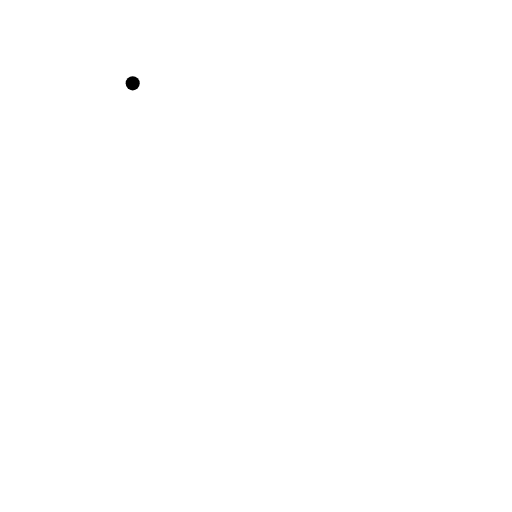
t = 0.00 s
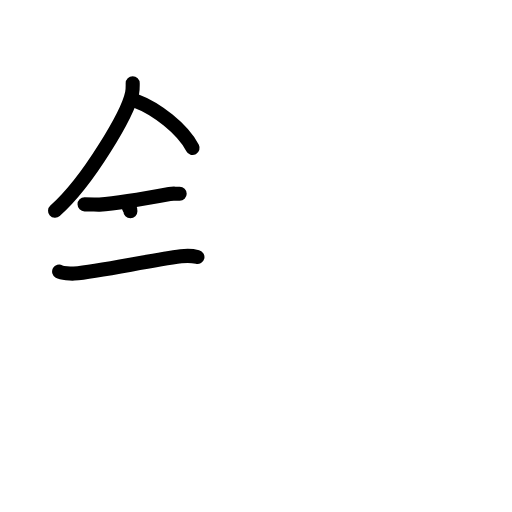
t = 4.13 s
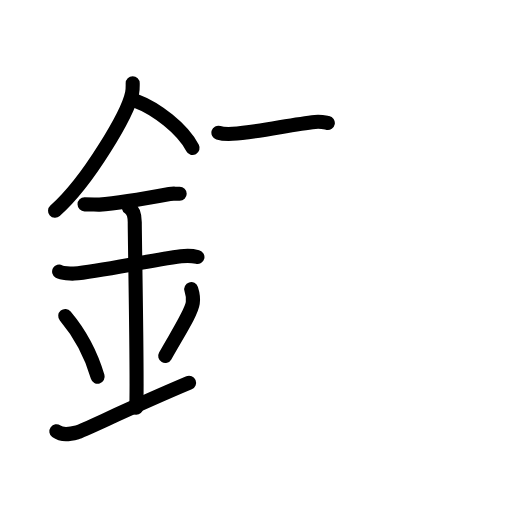
t = 8.42 s
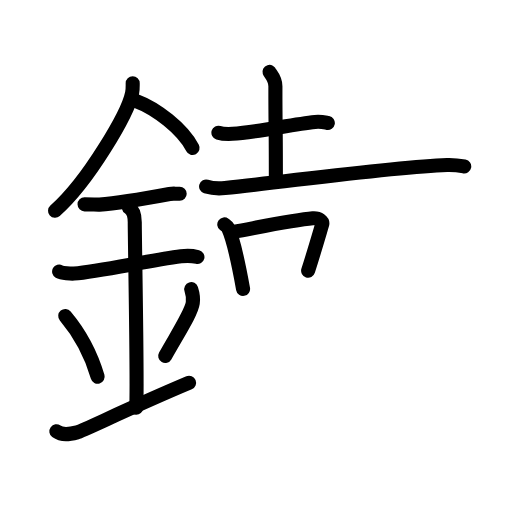
t = 12.58 s
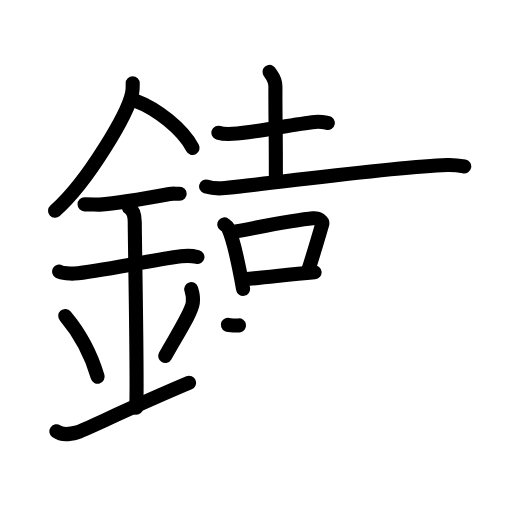
t = 14.25 s
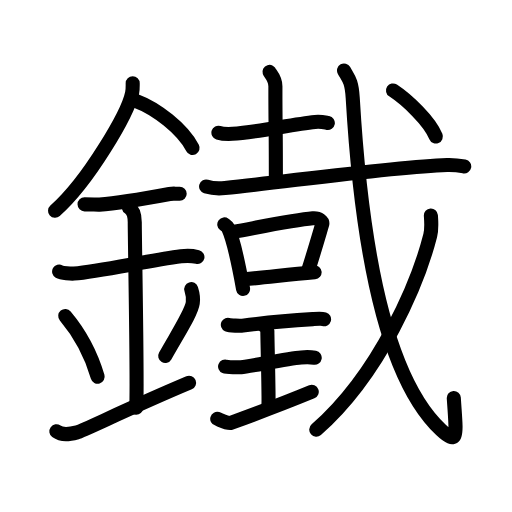
t = 21.00 s

The animated SVG that drew these frames (rendered in a browser with its animation timeline set to each time). Animation: 66 SMIL elements (animate=66); one cycle of 21.00 s.

<?xml version="1.0" encoding="UTF-8"?>
<!--
AniKanjiVG is licensed by CC-BY-SA Paul C. Sommerhoff (https://bitbucket.org/sommerhoff/anikanjivg).
AniKanjiVG uses KanjiVG which is licensed by CC-BY-SA Ulrich Apel (http://kanjivg.tagaini.net).
See also http://creativecommons.org/licenses/by-sa/3.0/
-->
<svg xmlns:kvg='http://kanjivg.tagaini.net' xmlns='http://www.w3.org/2000/svg' width='109' height='109' viewBox='0 0 109 109' style='fill:none;stroke:#000000;stroke-width:3;stroke-linecap:round;stroke-linejoin:round;' id="kvg:kanji_09435"><g id="kvg:09435" kvg:element="鐵"><g id="kvg:09435-g1" kvg:element="金" kvg:position="left" kvg:radical="general"><path id="kvg:09435-s1" kvg:type="㇒" d="M28.25,17.74c0,0.69,0.04,1.24-0.13,2.07c-0.88,4.31-9.24,18.69-16.4,25.07"><animate attributeName="d" begin="0.0s" dur="0.5s" from="M28.25,17.74C28.25,17.74,28.25,17.74,28.25,17.74" to="M28.25,17.74c0,0.69,0.04,1.24-0.13,2.07" />
<animate attributeName="d" begin="0.5s" dur="0.5s" from="M28.25,17.74c0,0.69,0.04,1.24-0.13,2.07c0,0,0,0,0,0,0" to="M28.25,17.74c0,0.69,0.04,1.24-0.13,2.07c-0.88,4.31-9.24,18.69-16.4,25.07" />
</path>
<path id="kvg:09435-s2" kvg:type="㇔/㇏" d="M28.89,21.46c4.38,1.62,9.98,5.94,12.11,10.04"><animate attributeName="d" begin="1.0s" dur="1.0s" from="M28.89,21.46C28.89,21.46,28.89,21.46,28.89,21.46" to="M28.89,21.46c4.38,1.62,9.98,5.94,12.11,10.04" />
<animate attributeName="d" begin="0s" dur="1.0s" from="M-100,-100" to="M-100,-100" />
</path>
<path id="kvg:09435-s3" kvg:type="㇐" d="M18,43.5c1.5,0,2.68,0.09,3.17,0.06C25.5,43.24,31,42.25,36.1,41.3c0.73-0.13,0.9-0.05,2.15-0.05"><animate attributeName="d" begin="2.0s" dur="0.3333333333333333s" from="M18,43.5C18,43.5,18,43.5,18,43.5" to="M18,43.5c1.5,0,2.68,0.09,3.17,0.06" />
<animate attributeName="d" begin="2.3333333333333335s" dur="0.3333333333333333s" from="M18,43.5c1.5,0,2.68,0.09,3.17,0.06c0,0,0,0,0,0,0" to="M18,43.5c1.5,0,2.68,0.09,3.17,0.06C25.5,43.24,31,42.25,36.1,41.3" />
<animate attributeName="d" begin="2.6666666666666665s" dur="0.3333333333333333s" from="M18,43.5c1.5,0,2.68,0.09,3.17,0.06C25.5,43.24,31,42.25,36.1,41.3c0,0,0,0,0,0,0" to="M18,43.5c1.5,0,2.68,0.09,3.17,0.06C25.5,43.24,31,42.25,36.1,41.3c0.73-0.13,0.9-0.05,2.15-0.05" />
<animate attributeName="d" begin="0s" dur="2.0s" from="M-100,-100" to="M-100,-100" />
</path>
<path id="kvg:09435-s4" kvg:type="㇐" d="M12.59,57.81c0.59,0.33,2.56,0.48,3.17,0.43c5.49-0.49,15.74-2.74,22.78-3.67c0.74-0.1,2.38-0.13,3.49,0.15"><animate attributeName="d" begin="3.0s" dur="0.3333333333333333s" from="M12.59,57.81C12.59,57.81,12.59,57.81,12.59,57.81" to="M12.59,57.81c0.59,0.33,2.56,0.48,3.17,0.43" />
<animate attributeName="d" begin="3.3333333333333335s" dur="0.3333333333333333s" from="M12.59,57.81c0.59,0.33,2.56,0.48,3.17,0.43c0,0,0,0,0,0,0" to="M12.59,57.81c0.59,0.33,2.56,0.48,3.17,0.43c5.49-0.49,15.74-2.74,22.78-3.67" />
<animate attributeName="d" begin="3.6666666666666665s" dur="0.3333333333333333s" from="M12.59,57.81c0.59,0.33,2.56,0.48,3.17,0.43c5.49-0.49,15.74-2.74,22.78-3.67c0,0,0,0,0,0,0" to="M12.59,57.81c0.59,0.33,2.56,0.48,3.17,0.43c5.49-0.49,15.74-2.74,22.78-3.67c0.74-0.1,2.38-0.13,3.49,0.15" />
<animate attributeName="d" begin="0s" dur="3.0s" from="M-100,-100" to="M-100,-100" />
</path>
<path id="kvg:09435-s5" kvg:type="㇑a" d="M27.45,44.19c1.24,0.78,1.24,2.52,1.24,3.14c0,4.35,0.62,35.13,0.31,39.48"><animate attributeName="d" begin="4.0s" dur="0.5s" from="M27.45,44.19C27.45,44.19,27.45,44.19,27.45,44.19" to="M27.45,44.19c1.24,0.78,1.24,2.52,1.24,3.14" />
<animate attributeName="d" begin="4.5s" dur="0.5s" from="M27.45,44.19c1.24,0.78,1.24,2.52,1.24,3.14c0,0,0,0,0,0,0" to="M27.45,44.19c1.24,0.78,1.24,2.52,1.24,3.14c0,4.35,0.62,35.13,0.31,39.48" />
<animate attributeName="d" begin="0s" dur="4.0s" from="M-100,-100" to="M-100,-100" />
</path>
<path id="kvg:09435-s6" kvg:type="㇔" d="M13.89,67.26c4.08,4.85,6.07,10.11,6.9,12.94"><animate attributeName="d" begin="5.0s" dur="1.0s" from="M13.89,67.26C13.89,67.26,13.89,67.26,13.89,67.26" to="M13.89,67.26c4.08,4.85,6.07,10.11,6.9,12.94" />
<animate attributeName="d" begin="0s" dur="5.0s" from="M-100,-100" to="M-100,-100" />
</path>
<path id="kvg:09435-s7" kvg:type="㇒" d="M40.71,61.55c0.29,0.9,0.44,2.21,0.33,2.97c-0.29,1.95-2.6,5.52-5.87,11.26"><animate attributeName="d" begin="6.0s" dur="0.5s" from="M40.71,61.55C40.71,61.55,40.71,61.55,40.71,61.55" to="M40.71,61.55c0.29,0.9,0.44,2.21,0.33,2.97" />
<animate attributeName="d" begin="6.5s" dur="0.5s" from="M40.71,61.55c0.29,0.9,0.44,2.21,0.33,2.97c0,0,0,0,0,0,0" to="M40.71,61.55c0.29,0.9,0.44,2.21,0.33,2.97c-0.29,1.95-2.6,5.52-5.87,11.26" />
<animate attributeName="d" begin="0s" dur="6.0s" from="M-100,-100" to="M-100,-100" />
</path>
<path id="kvg:09435-s8" kvg:type="㇀/㇐" d="M12,91.82c1.23,0.9,2.7,0.67,4.42,0.22c1.27-0.33,11.05-5.16,23.83-10.54"><animate attributeName="d" begin="7.0s" dur="0.5s" from="M12,91.82C12,91.82,12,91.82,12,91.82" to="M12,91.82c1.23,0.9,2.7,0.67,4.42,0.22" />
<animate attributeName="d" begin="7.5s" dur="0.5s" from="M12,91.82c1.23,0.9,2.7,0.67,4.42,0.22c0,0,0,0,0,0,0" to="M12,91.82c1.23,0.9,2.7,0.67,4.42,0.22c1.27-0.33,11.05-5.16,23.83-10.54" />
<animate attributeName="d" begin="0s" dur="7.0s" from="M-100,-100" to="M-100,-100" />
</path>
</g>
<g id="kvg:09435-g2" kvg:element="載" kvg:variant="true" kvg:position="right"><g id="kvg:09435-g3" kvg:element="裁" kvg:variant="true"><g id="kvg:09435-g4" kvg:element="吉" kvg:part="1"><g id="kvg:09435-g5" kvg:element="士" kvg:part="1" kvg:original="土"><path id="kvg:09435-s9" kvg:type="㇐" d="M46.5,28.25c0.77,0.24,2.19,0.28,2.97,0.24c5.42-0.34,12.52-2.02,17.61-2.54c1.28-0.13,2.07,0.11,2.71,0.23"><animate attributeName="d" begin="8.0s" dur="0.3333333333333333s" from="M46.5,28.25C46.5,28.25,46.5,28.25,46.5,28.25" to="M46.5,28.25c0.77,0.24,2.19,0.28,2.97,0.24" />
<animate attributeName="d" begin="8.333333333333334s" dur="0.3333333333333333s" from="M46.5,28.25c0.77,0.24,2.19,0.28,2.97,0.24c0,0,0,0,0,0,0" to="M46.5,28.25c0.77,0.24,2.19,0.28,2.97,0.24c5.42-0.34,12.52-2.02,17.61-2.54" />
<animate attributeName="d" begin="8.666666666666666s" dur="0.3333333333333333s" from="M46.5,28.25c0.77,0.24,2.19,0.28,2.97,0.24c5.42-0.34,12.52-2.02,17.61-2.54c0,0,0,0,0,0,0" to="M46.5,28.25c0.77,0.24,2.19,0.28,2.97,0.24c5.42-0.34,12.52-2.02,17.61-2.54c1.28-0.13,2.07,0.11,2.71,0.23" />
<animate attributeName="d" begin="0s" dur="8.0s" from="M-100,-100" to="M-100,-100" />
</path>
<path id="kvg:09435-s10" kvg:type="㇑" d="M57.38,15.3c0.08,0.26,1.25,1.37,1.25,3.04c0,10.77,0.1,5.93,0.1,20.18"><animate attributeName="d" begin="9.0s" dur="0.5s" from="M57.38,15.3C57.38,15.3,57.38,15.3,57.38,15.3" to="M57.38,15.3c0.08,0.26,1.25,1.37,1.25,3.04" />
<animate attributeName="d" begin="9.5s" dur="0.5s" from="M57.38,15.3c0.08,0.26,1.25,1.37,1.25,3.04c0,0,0,0,0,0,0" to="M57.38,15.3c0.08,0.26,1.25,1.37,1.25,3.04c0,10.77,0.1,5.93,0.1,20.18" />
<animate attributeName="d" begin="0s" dur="9.0s" from="M-100,-100" to="M-100,-100" />
</path>
<g id="kvg:09435-g6" kvg:element="戈" kvg:part="1"><g id="kvg:09435-g7" kvg:element="弋" kvg:part="1"><g id="kvg:09435-g8" kvg:element="士" kvg:part="2" kvg:original="土"><path id="kvg:09435-s11" kvg:type="㇐" d="M43.88,39.71c1.05,0.32,2.97,0.43,4.01,0.32c14.33-1.5,35.69-4.49,47.28-4.91c1.74-0.06,2.79,0.15,3.66,0.32"><animate attributeName="d" begin="10.0s" dur="0.3333333333333333s" from="M43.88,39.71C43.88,39.71,43.88,39.71,43.88,39.71" to="M43.88,39.71c1.05,0.32,2.97,0.43,4.01,0.32" />
<animate attributeName="d" begin="10.333333333333334s" dur="0.3333333333333333s" from="M43.88,39.71c1.05,0.32,2.97,0.43,4.01,0.32c0,0,0,0,0,0,0" to="M43.88,39.71c1.05,0.32,2.97,0.43,4.01,0.32c14.33-1.5,35.69-4.49,47.28-4.91" />
<animate attributeName="d" begin="10.666666666666666s" dur="0.3333333333333333s" from="M43.88,39.71c1.05,0.32,2.97,0.43,4.01,0.32c14.33-1.5,35.69-4.49,47.28-4.91c0,0,0,0,0,0,0" to="M43.88,39.71c1.05,0.32,2.97,0.43,4.01,0.32c14.33-1.5,35.69-4.49,47.28-4.91c1.74-0.06,2.79,0.15,3.66,0.32" />
<animate attributeName="d" begin="0s" dur="10.0s" from="M-100,-100" to="M-100,-100" />
</path>
</g>
</g>
</g>
</g>
</g>
<g id="kvg:09435-g9" kvg:element="呈"><g id="kvg:09435-g10" kvg:element="吉" kvg:part="2" kvg:position="top"><g id="kvg:09435-g11" kvg:element="口"><path id="kvg:09435-s12" kvg:type="㇑" d="M47.75,47.77c0.32,0.24,0.65,0.43,0.79,0.73c1.11,2.34,2.45,8.8,3.21,13"><animate attributeName="d" begin="11.0s" dur="0.5s" from="M47.75,47.77C47.75,47.77,47.75,47.77,47.75,47.77" to="M47.75,47.77c0.32,0.24,0.65,0.43,0.79,0.73" />
<animate attributeName="d" begin="11.5s" dur="0.5s" from="M47.75,47.77c0.32,0.24,0.65,0.43,0.79,0.73c0,0,0,0,0,0,0" to="M47.75,47.77c0.32,0.24,0.65,0.43,0.79,0.73c1.11,2.34,2.45,8.8,3.21,13" />
<animate attributeName="d" begin="0s" dur="11.0s" from="M-100,-100" to="M-100,-100" />
</path>
<path id="kvg:09435-s13" kvg:type="㇕b" d="M49.75,49.36c6.57-1.22,13.06-2.57,16.83-2.88c1.37-0.11,2.2,0.67,2,1.33c-0.81,2.73-1.77,6.04-2.98,9.82"><animate attributeName="d" begin="12.0s" dur="0.3333333333333333s" from="M49.75,49.36C49.75,49.36,49.75,49.36,49.75,49.36" to="M49.75,49.36c6.57-1.22,13.06-2.57,16.83-2.88" />
<animate attributeName="d" begin="12.333333333333334s" dur="0.3333333333333333s" from="M49.75,49.36c6.57-1.22,13.06-2.57,16.83-2.88c0,0,0,0,0,0,0" to="M49.75,49.36c6.57-1.22,13.06-2.57,16.83-2.88c1.37-0.11,2.2,0.67,2,1.33" />
<animate attributeName="d" begin="12.666666666666666s" dur="0.3333333333333333s" from="M49.75,49.36c6.57-1.22,13.06-2.57,16.83-2.88c1.37-0.11,2.2,0.67,2,1.33c0,0,0,0,0,0,0" to="M49.75,49.36c6.57-1.22,13.06-2.57,16.83-2.88c1.37-0.11,2.2,0.67,2,1.33c-0.81,2.73-1.77,6.04-2.98,9.82" />
<animate attributeName="d" begin="0s" dur="12.0s" from="M-100,-100" to="M-100,-100" />
</path>
<path id="kvg:09435-s14" kvg:type="㇐b" d="M51.9,59.45c4.42-0.35,9.01-0.95,15.08-1.48"><animate attributeName="d" begin="13.0s" dur="1.0s" from="M51.9,59.45C51.9,59.45,51.9,59.45,51.9,59.45" to="M51.9,59.45c4.42-0.35,9.01-0.95,15.08-1.48" />
<animate attributeName="d" begin="0s" dur="13.0s" from="M-100,-100" to="M-100,-100" />
</path>
</g>
</g>
<g id="kvg:09435-g12" kvg:element="王" kvg:original="玉" kvg:partial="true" kvg:position="bottom"><path id="kvg:09435-s15" kvg:type="㇐" d="M48.51,69.14c0.42,0.19,2.73,0.24,3.16,0.18c2-0.26,10.12-1.09,14.91-1.38c0.66-0.04,1.87-0.14,2.41,0.02"><animate attributeName="d" begin="14.0s" dur="0.3333333333333333s" from="M48.51,69.14C48.51,69.14,48.51,69.14,48.51,69.14" to="M48.51,69.14c0.42,0.19,2.73,0.24,3.16,0.18" />
<animate attributeName="d" begin="14.333333333333334s" dur="0.3333333333333333s" from="M48.51,69.14c0.42,0.19,2.73,0.24,3.16,0.18c0,0,0,0,0,0,0" to="M48.51,69.14c0.42,0.19,2.73,0.24,3.16,0.18c2-0.26,10.12-1.09,14.91-1.38" />
<animate attributeName="d" begin="14.666666666666666s" dur="0.3333333333333333s" from="M48.51,69.14c0.42,0.19,2.73,0.24,3.16,0.18c2-0.26,10.12-1.09,14.91-1.38c0,0,0,0,0,0,0" to="M48.51,69.14c0.42,0.19,2.73,0.24,3.16,0.18c2-0.26,10.12-1.09,14.91-1.38c0.66-0.04,1.87-0.14,2.41,0.02" />
<animate attributeName="d" begin="0s" dur="14.0s" from="M-100,-100" to="M-100,-100" />
</path>
<path id="kvg:09435-s16" kvg:type="㇑a" d="M55.92,69.11c0.59,0.34,1,1.05,1,1.32c0,2.26,0.35,14.3,0.23,15.81"><animate attributeName="d" begin="15.0s" dur="0.5s" from="M55.92,69.11C55.92,69.11,55.92,69.11,55.92,69.11" to="M55.92,69.11c0.59,0.34,1,1.05,1,1.32" />
<animate attributeName="d" begin="15.5s" dur="0.5s" from="M55.92,69.11c0.59,0.34,1,1.05,1,1.32c0,0,0,0,0,0,0" to="M55.92,69.11c0.59,0.34,1,1.05,1,1.32c0,2.26,0.35,14.3,0.23,15.81" />
<animate attributeName="d" begin="0s" dur="15.0s" from="M-100,-100" to="M-100,-100" />
</path>
<path id="kvg:09435-s17" kvg:type="㇐" d="M47.92,78.04c0.37,0.15,3,0.18,3.39,0.14c2.19-0.2,9.79-1.88,12.82-2.09c0.47-0.04,2.17-0.06,2.87,0.07"><animate attributeName="d" begin="16.0s" dur="0.3333333333333333s" from="M47.92,78.04C47.92,78.04,47.92,78.04,47.92,78.04" to="M47.92,78.04c0.37,0.15,3,0.18,3.39,0.14" />
<animate attributeName="d" begin="16.333333333333332s" dur="0.3333333333333333s" from="M47.92,78.04c0.37,0.15,3,0.18,3.39,0.14c0,0,0,0,0,0,0" to="M47.92,78.04c0.37,0.15,3,0.18,3.39,0.14c2.19-0.2,9.79-1.88,12.82-2.09" />
<animate attributeName="d" begin="16.666666666666668s" dur="0.3333333333333333s" from="M47.92,78.04c0.37,0.15,3,0.18,3.39,0.14c2.19-0.2,9.79-1.88,12.82-2.09c0,0,0,0,0,0,0" to="M47.92,78.04c0.37,0.15,3,0.18,3.39,0.14c2.19-0.2,9.79-1.88,12.82-2.09c0.47-0.04,2.17-0.06,2.87,0.07" />
<animate attributeName="d" begin="0s" dur="16.0s" from="M-100,-100" to="M-100,-100" />
</path>
<path id="kvg:09435-s18" kvg:type="㇐" d="M46.25,89.17c0.45,0.13,2.22,1.11,2.9,0.86c4.36-1.58,10.58-3.88,17.22-6.61"><animate attributeName="d" begin="17.0s" dur="0.5s" from="M46.25,89.17C46.25,89.17,46.25,89.17,46.25,89.17" to="M46.25,89.17c0.45,0.13,2.22,1.11,2.9,0.86" />
<animate attributeName="d" begin="17.5s" dur="0.5s" from="M46.25,89.17c0.45,0.13,2.22,1.11,2.9,0.86c0,0,0,0,0,0,0" to="M46.25,89.17c0.45,0.13,2.22,1.11,2.9,0.86c4.36-1.58,10.58-3.88,17.22-6.61" />
<animate attributeName="d" begin="0s" dur="17.0s" from="M-100,-100" to="M-100,-100" />
</path>
</g>
</g>
<g id="kvg:09435-g13" kvg:element="戈" kvg:part="2"><g id="kvg:09435-g14" kvg:element="弋" kvg:part="2"><path id="kvg:09435-s19" kvg:type="㇂" d="M73.24,15c0.95,1.7,1.63,2.17,1.85,5.81c1.65,28.26,6.17,58.94,18.79,70.7c3.89,3.63,3.2,0.73,2.73-6.78"><animate attributeName="d" begin="18.0s" dur="0.3333333333333333s" from="M73.24,15C73.24,15,73.24,15,73.24,15" to="M73.24,15c0.95,1.7,1.63,2.17,1.85,5.81" />
<animate attributeName="d" begin="18.333333333333332s" dur="0.3333333333333333s" from="M73.24,15c0.95,1.7,1.63,2.17,1.85,5.81c0,0,0,0,0,0,0" to="M73.24,15c0.95,1.7,1.63,2.17,1.85,5.81c1.65,28.26,6.17,58.94,18.79,70.7" />
<animate attributeName="d" begin="18.666666666666668s" dur="0.3333333333333333s" from="M73.24,15c0.95,1.7,1.63,2.17,1.85,5.81c1.65,28.26,6.17,58.94,18.79,70.7c0,0,0,0,0,0,0" to="M73.24,15c0.95,1.7,1.63,2.17,1.85,5.81c1.65,28.26,6.17,58.94,18.79,70.7c3.89,3.63,3.2,0.73,2.73-6.78" />
<animate attributeName="d" begin="0s" dur="18.0s" from="M-100,-100" to="M-100,-100" />
</path>
</g>
<g id="kvg:09435-g15" kvg:element="丿"><path id="kvg:09435-s20" kvg:type="㇒" d="M91.73,45.88c0.07,1.06,0.24,2.76-0.14,4.26c-2.46,9.66-10.5,29.26-24.26,41.33"><animate attributeName="d" begin="19.0s" dur="0.5s" from="M91.73,45.88C91.73,45.88,91.73,45.88,91.73,45.88" to="M91.73,45.88c0.07,1.06,0.24,2.76-0.14,4.26" />
<animate attributeName="d" begin="19.5s" dur="0.5s" from="M91.73,45.88c0.07,1.06,0.24,2.76-0.14,4.26c0,0,0,0,0,0,0" to="M91.73,45.88c0.07,1.06,0.24,2.76-0.14,4.26c-2.46,9.66-10.5,29.26-24.26,41.33" />
<animate attributeName="d" begin="0s" dur="19.0s" from="M-100,-100" to="M-100,-100" />
</path>
</g>
<g id="kvg:09435-g16" kvg:element="弋" kvg:part="3"><g id="kvg:09435-g17" kvg:element="丶"><path id="kvg:09435-s21" kvg:type="㇔" d="M83.67,19.26c2.97,1.96,7.73,6.44,9.12,9.8"><animate attributeName="d" begin="20.0s" dur="1.0s" from="M83.67,19.26C83.67,19.26,83.67,19.26,83.67,19.26" to="M83.67,19.26c2.97,1.96,7.73,6.44,9.12,9.8" />
<animate attributeName="d" begin="0s" dur="20.0s" from="M-100,-100" to="M-100,-100" />
</path>
</g>
</g>
</g>
</g>
</g>
</g>
</svg>
